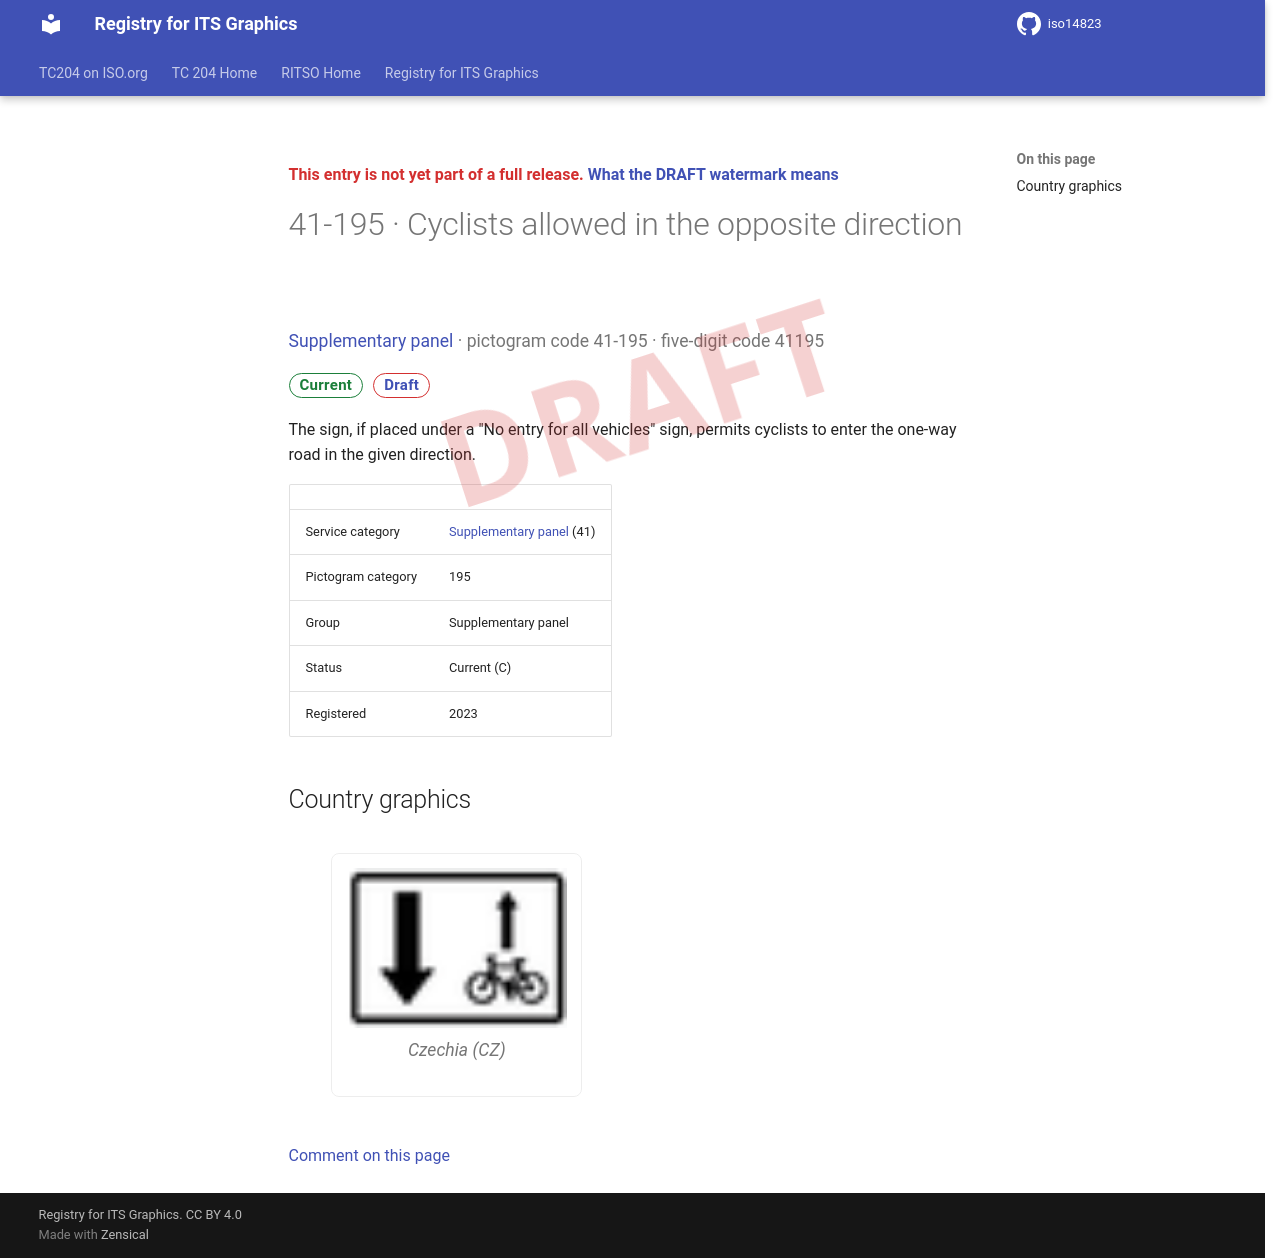

repository: k-vaughn/iso14823 · page: v0.1.0-alpha.1/signs/41-195/index.html · generator: mkdocs

<div class="draft4-watermark" aria-hidden="true"></div>

<p class="draft-note">This entry is not yet part of a full release. <a href="../#draft-watermark">What the DRAFT watermark means</a></p>

# 41-195 · Cyclists allowed in the opposite direction

<p class="sign-kicker"><a href="../categories/41/">Supplementary panel</a> · pictogram code 41-195 · five-digit code 41195</p>
<p class="sign-chips"><span class="chip chip-current">Current</span> <a class="chip chip-draft" href="../#draft-watermark">Draft</a></p>
<p>The sign, if placed under a &quot;No entry for all vehicles&quot; sign, permits cyclists to enter the one-way road in the given direction.</p>
| | |
| --- | --- |
| Service category | <a href="../categories/41/">Supplementary panel</a> (41) |
| Pictogram category | 195 |
| Group | Supplementary panel |
| Status | Current (C) |
| Registered | 2023 |

## Country graphics

<div class="sign-grid">
<figure class="sign-card">
<img src="../graphics/cz/41-195.png" alt="Czechia graphic for Cyclists allowed in the opposite direction (41-195)" loading="lazy">

<figcaption>Czechia (CZ)</figcaption>
</figure>
</div>

[Comment on this page](https://github.com/k-vaughn/iso14823/issues/new?template=page-feedback.yml&title=%5BPage+feedback%5D+41-195+%C2%B7+Cyclists+allowed+in+the+opposite+direction&page-title=41-195+%C2%B7+Cyclists+allowed+in+the+opposite+direction&page-path=signs%2F41-195.md)
